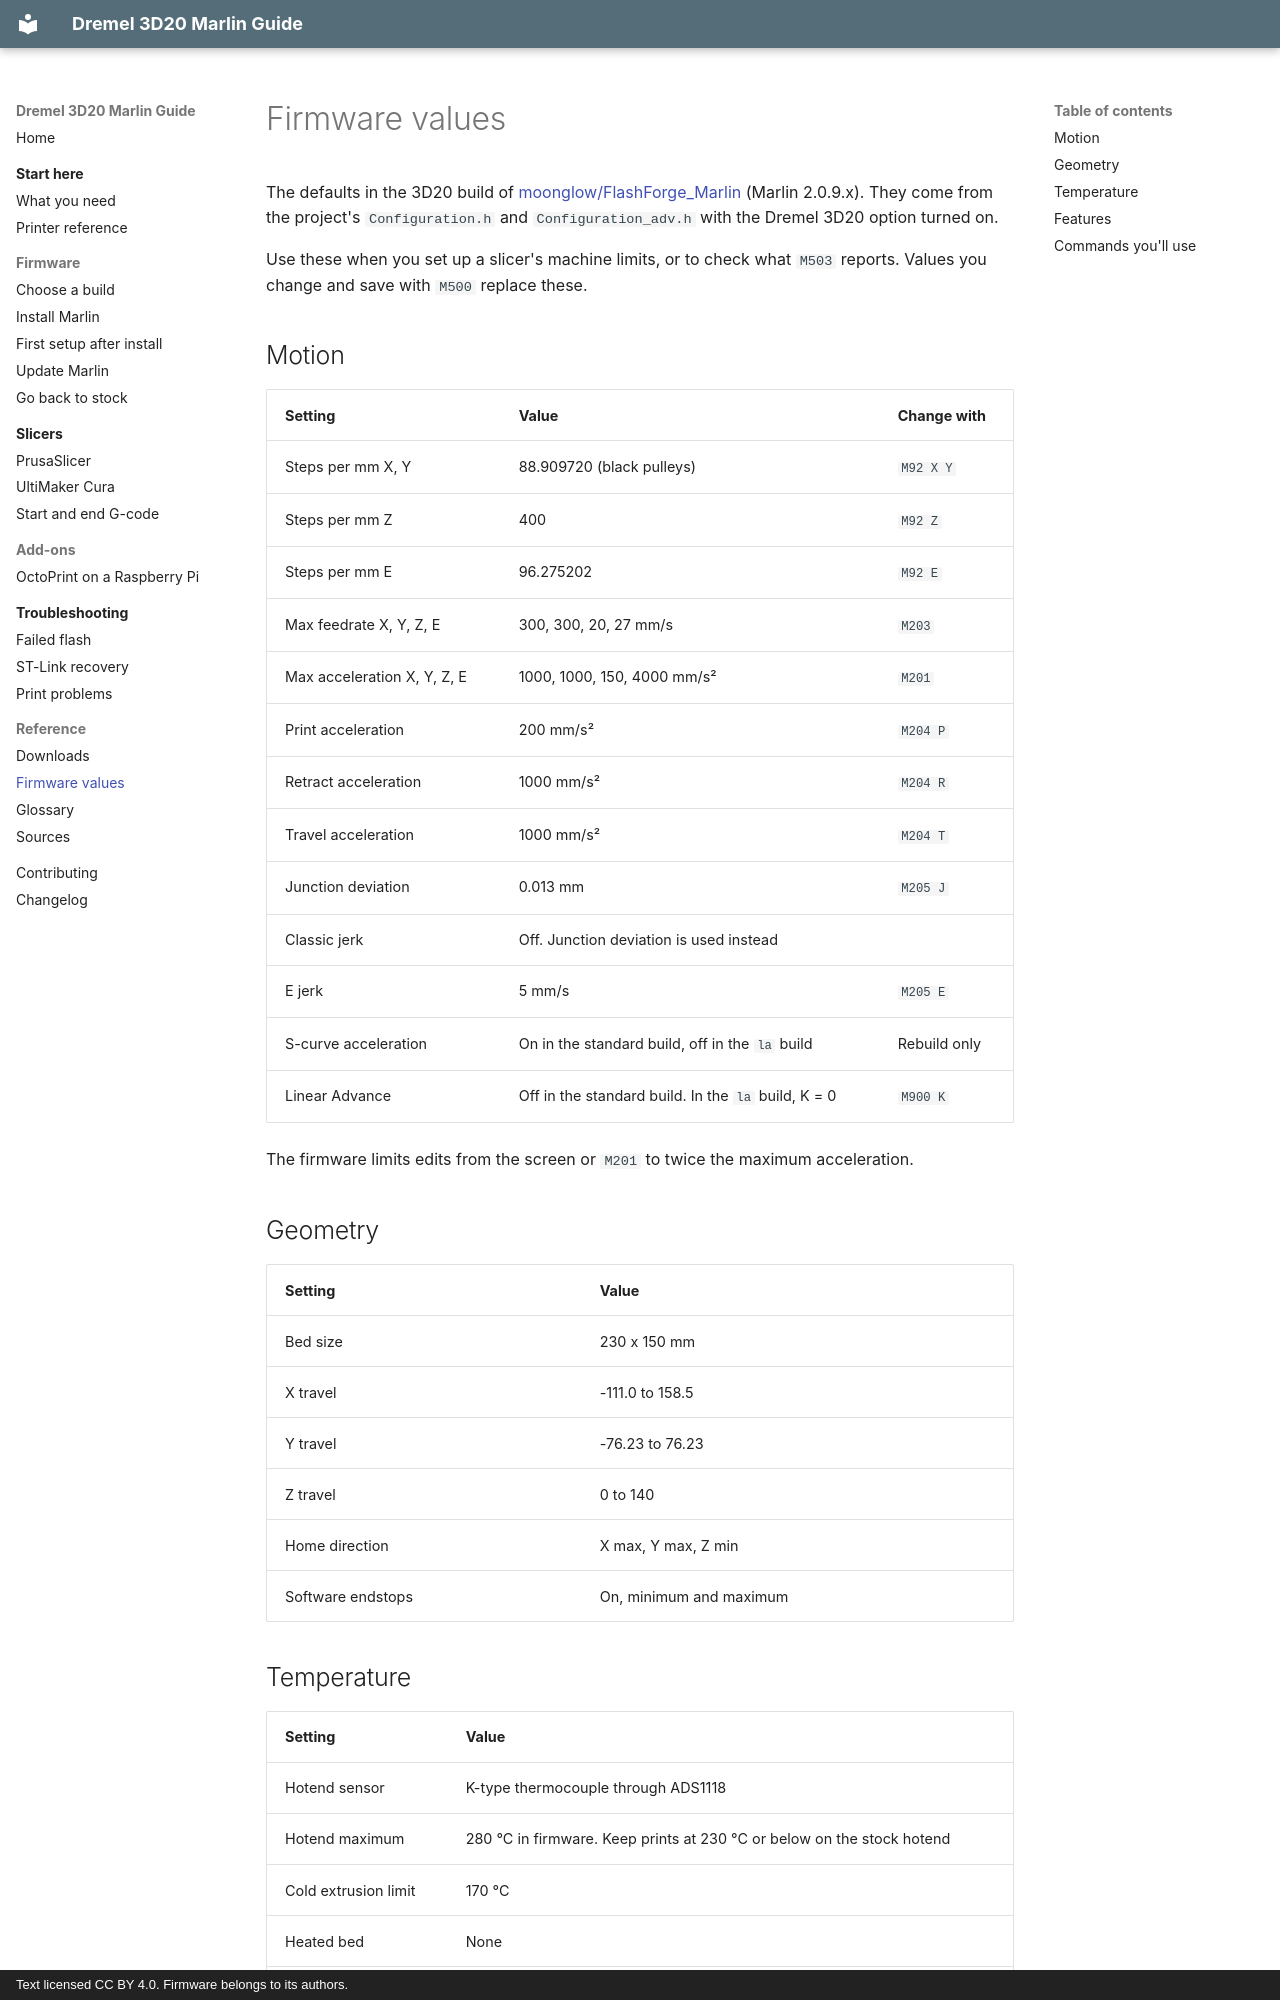

repository: bturski/dremel-3d20-marlin · page: reference/firmware-values/index.html · generator: mkdocs · copyright: Text licensed CC BY 4.0. Firmware belongs to its authors.

# Firmware values

The defaults in the 3D20 build of [moonglow/FlashForge_Marlin](https://github.com/moonglow/FlashForge_Marlin) (Marlin 2.0.9.x). They come from the project's `Configuration.h` and `Configuration_adv.h` with the Dremel 3D20 option turned on.

Use these when you set up a slicer's machine limits, or to check what `M503` reports. Values you change and save with `M500` replace these.

## Motion

| Setting | Value | Change with |
|---|---|---|
| Steps per mm X, Y | 88.909720 (black pulleys) | `M92 X Y` |
| Steps per mm Z | 400 | `M92 Z` |
| Steps per mm E | 96.275202 | `M92 E` |
| Max feedrate X, Y, Z, E | 300, 300, 20, 27 mm/s | `M203` |
| Max acceleration X, Y, Z, E | 1000, 1000, 150, 4000 mm/s² | `M201` |
| Print acceleration | 200 mm/s² | `M204 P` |
| Retract acceleration | 1000 mm/s² | `M204 R` |
| Travel acceleration | 1000 mm/s² | `M204 T` |
| Junction deviation | 0.013 mm | `M205 J` |
| Classic jerk | Off. Junction deviation is used instead | |
| E jerk | 5 mm/s | `M205 E` |
| S-curve acceleration | On in the standard build, off in the `la` build | Rebuild only |
| Linear Advance | Off in the standard build. In the `la` build, K = 0 | `M900 K` |

The firmware limits edits from the screen or `M201` to twice the maximum acceleration.

## Geometry

| Setting | Value |
|---|---|
| Bed size | 230 x 150 mm |
| X travel | -111.0 to 158.5 |
| Y travel | -76.23 to 76.23 |
| Z travel | 0 to 140 |
| Home direction | X max, Y max, Z min |
| Software endstops | On, minimum and maximum |
